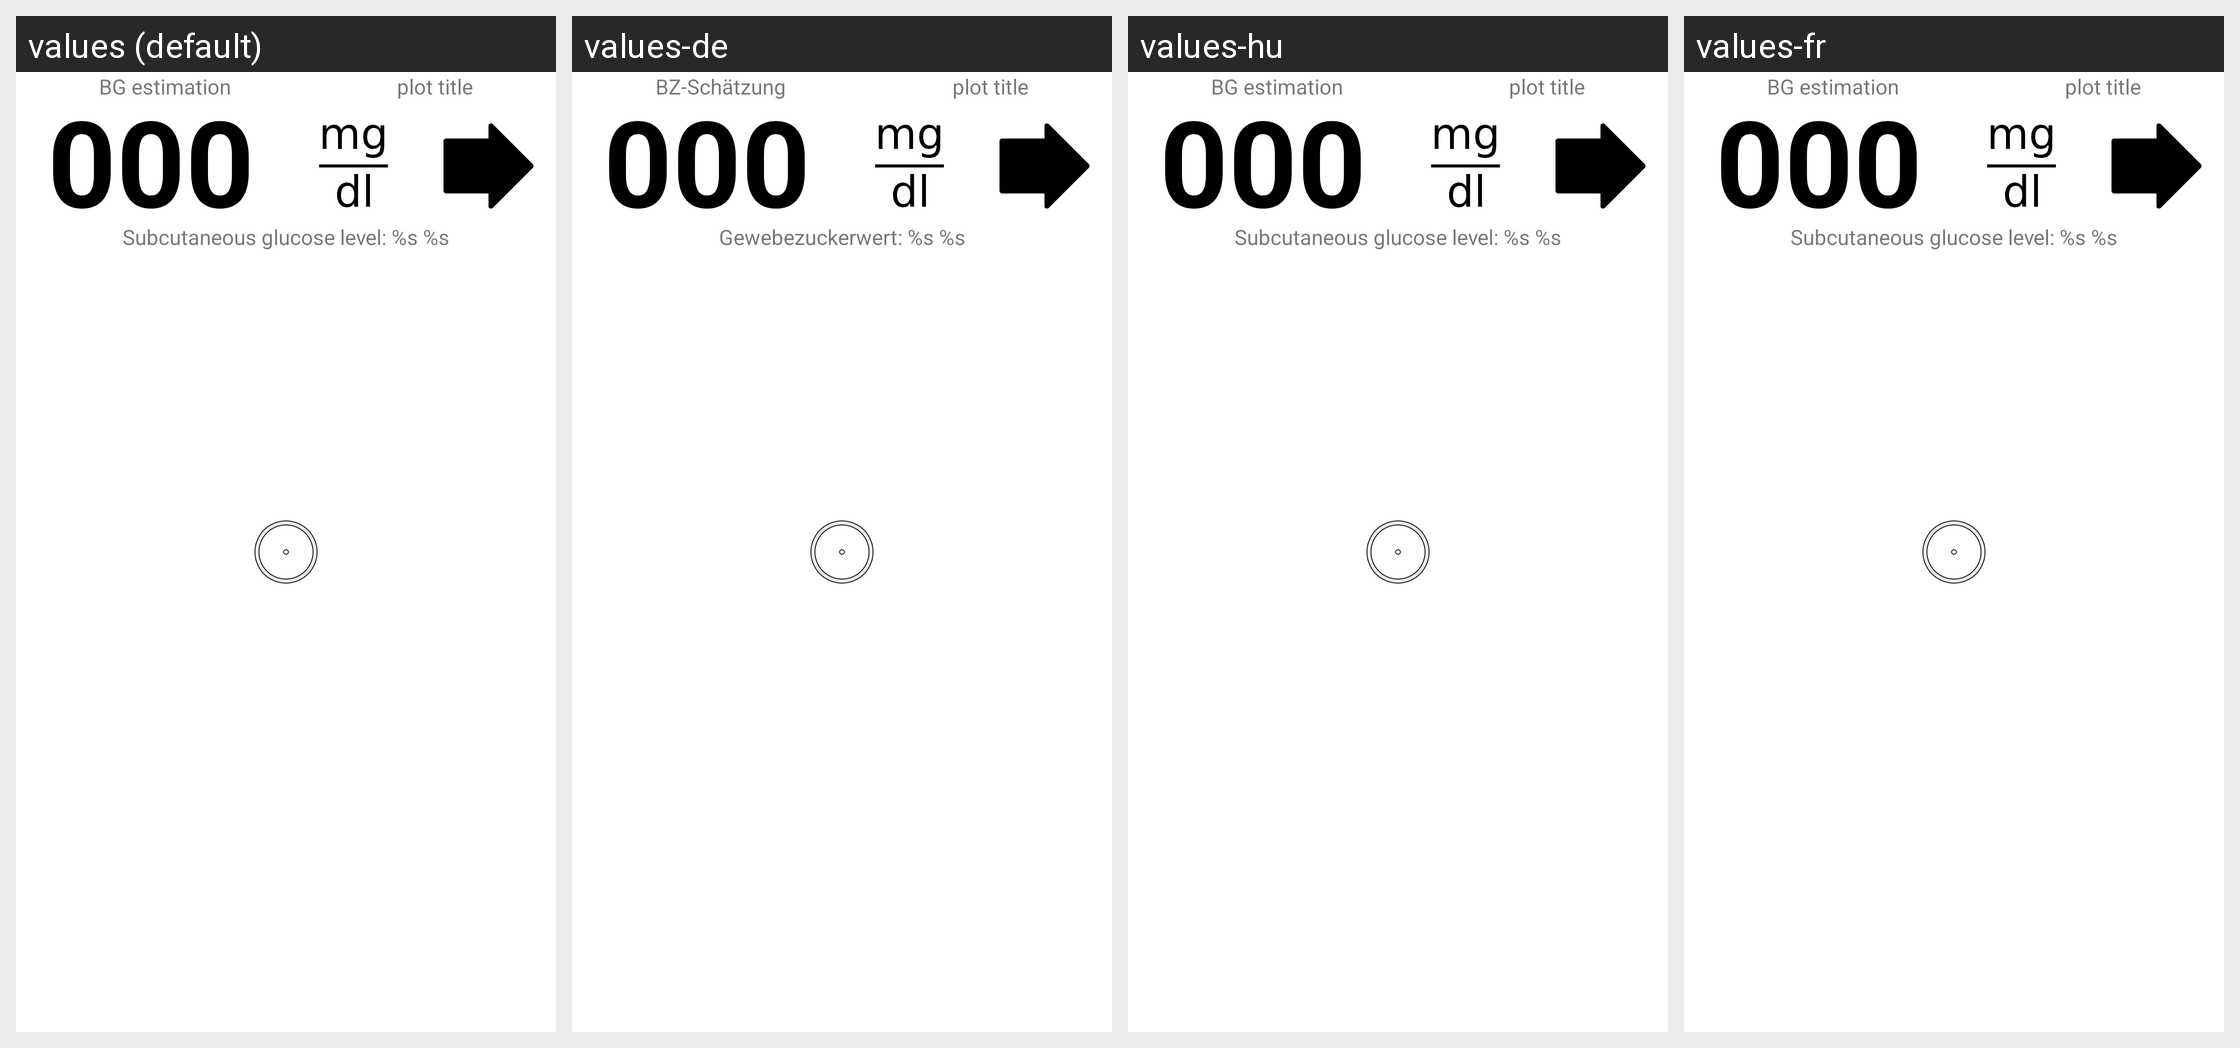

Translations of the strings shown on this Android screen, per locale in the grid:
Android screen res/layout/fragment_scan_data.xml rendered under 4 locales, left to right: values (default), values-de, values-hu, values-fr. Device: Nexus 5 (rendered at 1080×1920; each locale shown at half size, 540×960, under a caption strip naming it); theme AppTheme.Splash.
Other locales in the repository, not shown: values-ca, values-en, values-es, values-hr, values-nl, values-pl, values-sv.
Strings drawn on this screen, with the default value and each locale's value (text and hints the layout hard-codes, and strings that could not be matched under every locale, appear in the picture but are not listed):

blood_glucose_estimation
  values: BG estimation
  values-de: BZ-Schätzung
  values-hu: BG estimation  [not translated; the default value is used]
  values-fr: BG estimation  [not translated; the default value is used]

glucose_current_value
  values: Subcutaneous glucose level: %s %s
  values-de: Gewebezuckerwert: %s %s
  values-hu: Subcutaneous glucose level: %s %s  [not translated; the default value is used]
  values-fr: Subcutaneous glucose level: %s %s  [not translated; the default value is used]
